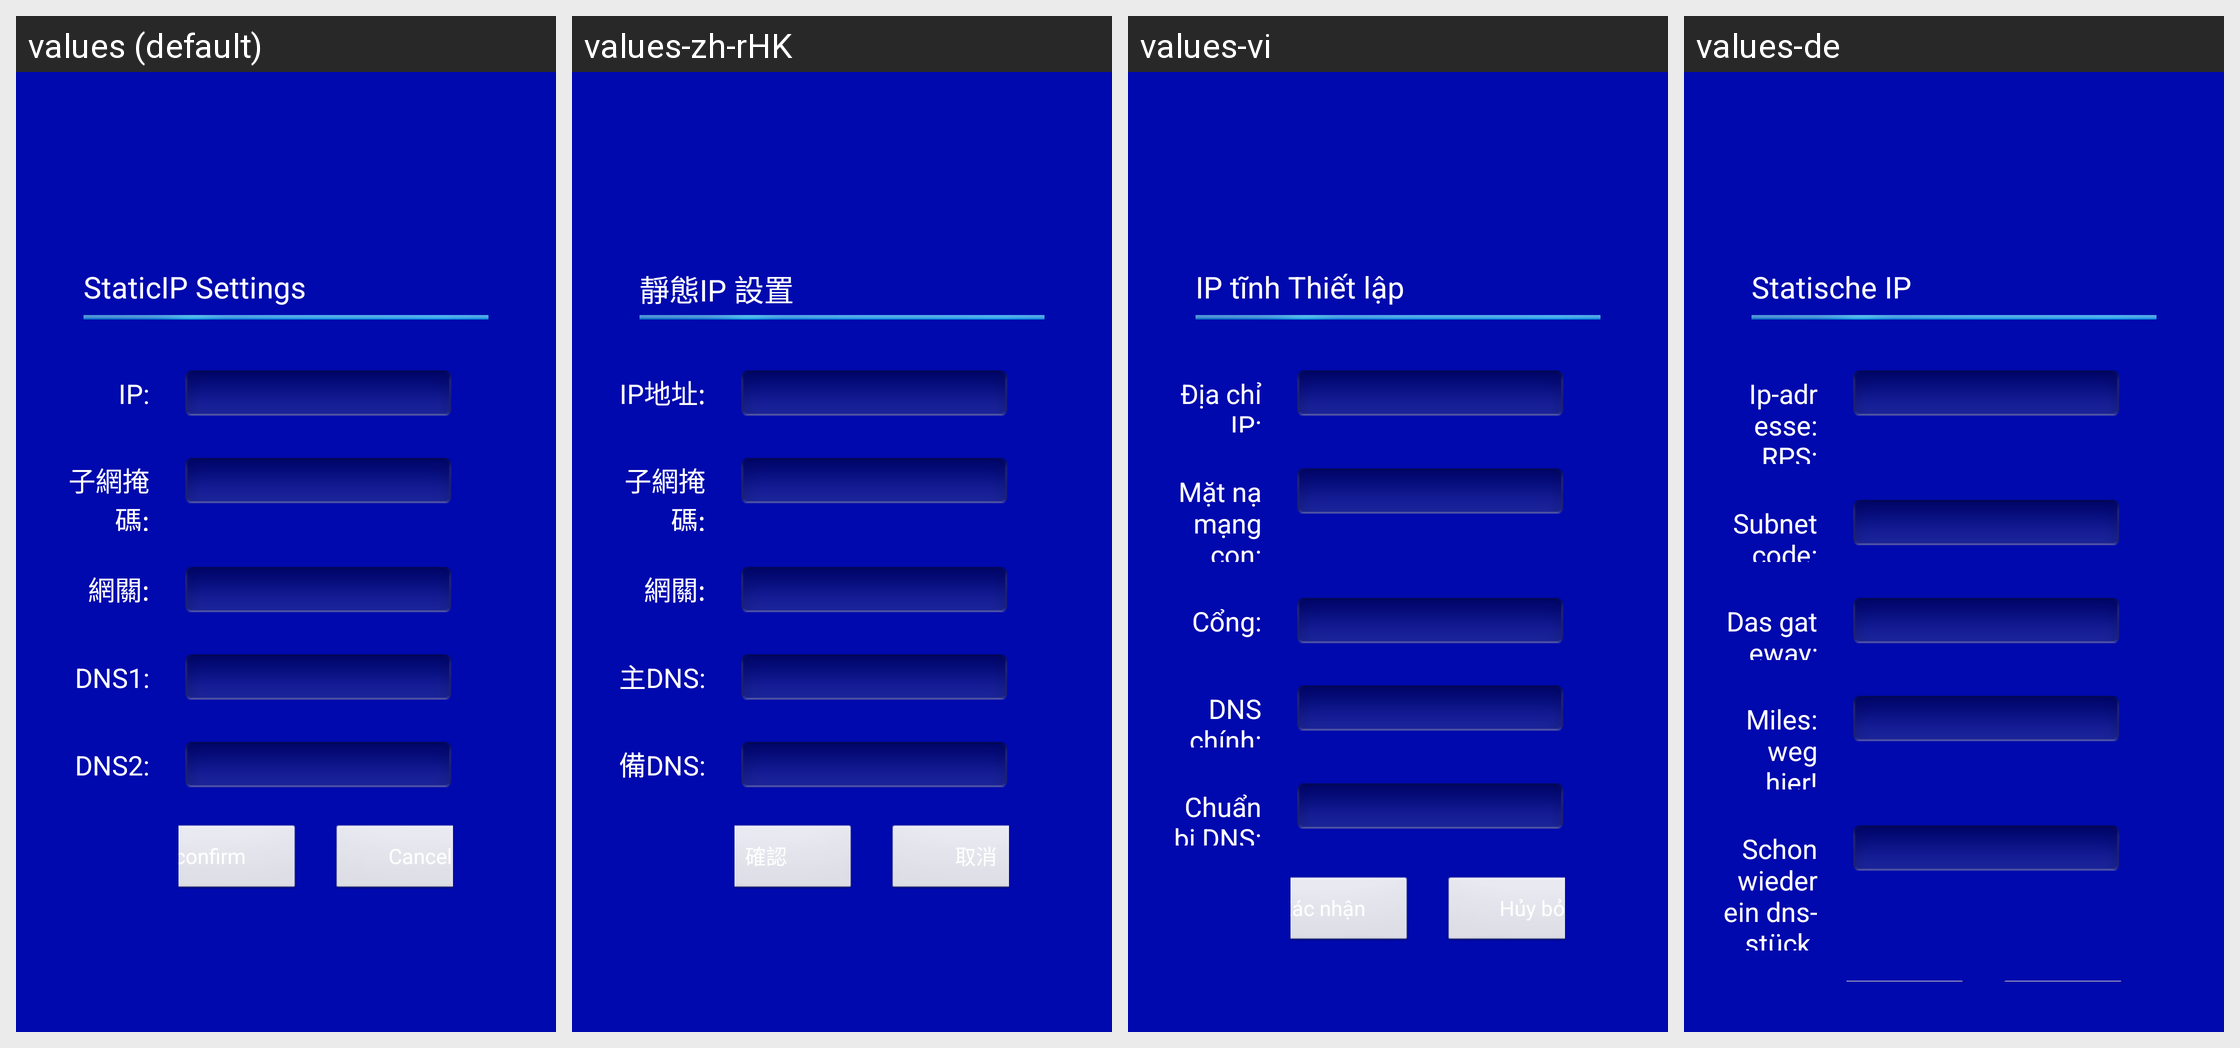

Translations of the strings shown on this Android screen, per locale in the grid:
Android screen res/layout/ethernetstaticip_setting.xml rendered under 4 locales, left to right: values (default), values-zh-rHK, values-vi, values-de. Device: Nexus 5 (rendered at 1080×1920; each locale shown at half size, 540×960, under a caption strip naming it); theme AppTheme_ashd2.
Other locales in the repository, not shown: values-af, values-am, values-ar, values-az-rAZ, values-be-rBY, values-bg, values-bn-rBD, values-bs-rBA, values-ca, values-cs, values-da, values-el, values-en-rGB, values-es, values-es-rUS, values-et-rEE, values-eu-rES, values-fa, values-fi, values-fr, values-fr-rCA, values-gl-rES, values-gu-rIN, values-hi, values-hr, values-hu, values-hy-rAM, values-in, values-is-rIS, values-it, values-iw, values-ja, values-ka-rGE, values-kk-rKZ, values-km-rKH, values-kn-rIN, values-ko, values-ky-rKG, values-lo-rLA, values-lt, values-lv, values-mk-rMK, values-ml-rIN, values-mn-rMN, values-mr-rIN, values-ms, values-ms-rMY, values-my-rMM, values-nb, values-ne-rNP, values-nl, values-pa-rIN, values-pl, values-pt, values-pt-rBR, values-pt-rPT, values-ro, values-ru, values-si-rLK, values-sk, values-sl, values-sq-rAL, values-sr, values-sv, values-sw, values-ta-rIN, values-te-rIN, values-th, values-tl, values-tl-rPH, values-tr, values-uk, values-ur-rPK, values-uz-rUZ, values-zh-rCN, values-zh-rTW, values-zu.
Strings drawn on this screen, with the default value and each locale's value (text and hints the layout hard-codes, and strings that could not be matched under every locale, appear in the picture but are not listed):

staticIP_settings
  values: StaticIP Settings
  values-zh-rHK: 靜態IP 設置
  values-vi: IP tĩnh Thiết lập
  values-de: Statische IP

ipAddr
  values: IP:
  values-zh-rHK: IP地址:
  values-vi: Địa chỉ IP:
  values-de: Ip-adresse: RPS:

ipMask
  values: 子網掩碼:
  values-zh-rHK: 子網掩碼:
  values-vi: Mặt nạ mạng con:
  values-de: Subnet code:

gw
  values: 網關:
  values-zh-rHK: 網關:
  values-vi: Cổng:
  values-de: Das gateway:

masterDNS
  values: DNS1:
  values-zh-rHK: 主DNS:
  values-vi: DNS chính:
  values-de: Miles: weg hier!

backupDNS
  values: DNS2:
  values-zh-rHK: 備DNS:
  values-vi: Chuẩn bị DNS:
  values-de: Schon wieder ein dns-stück.
